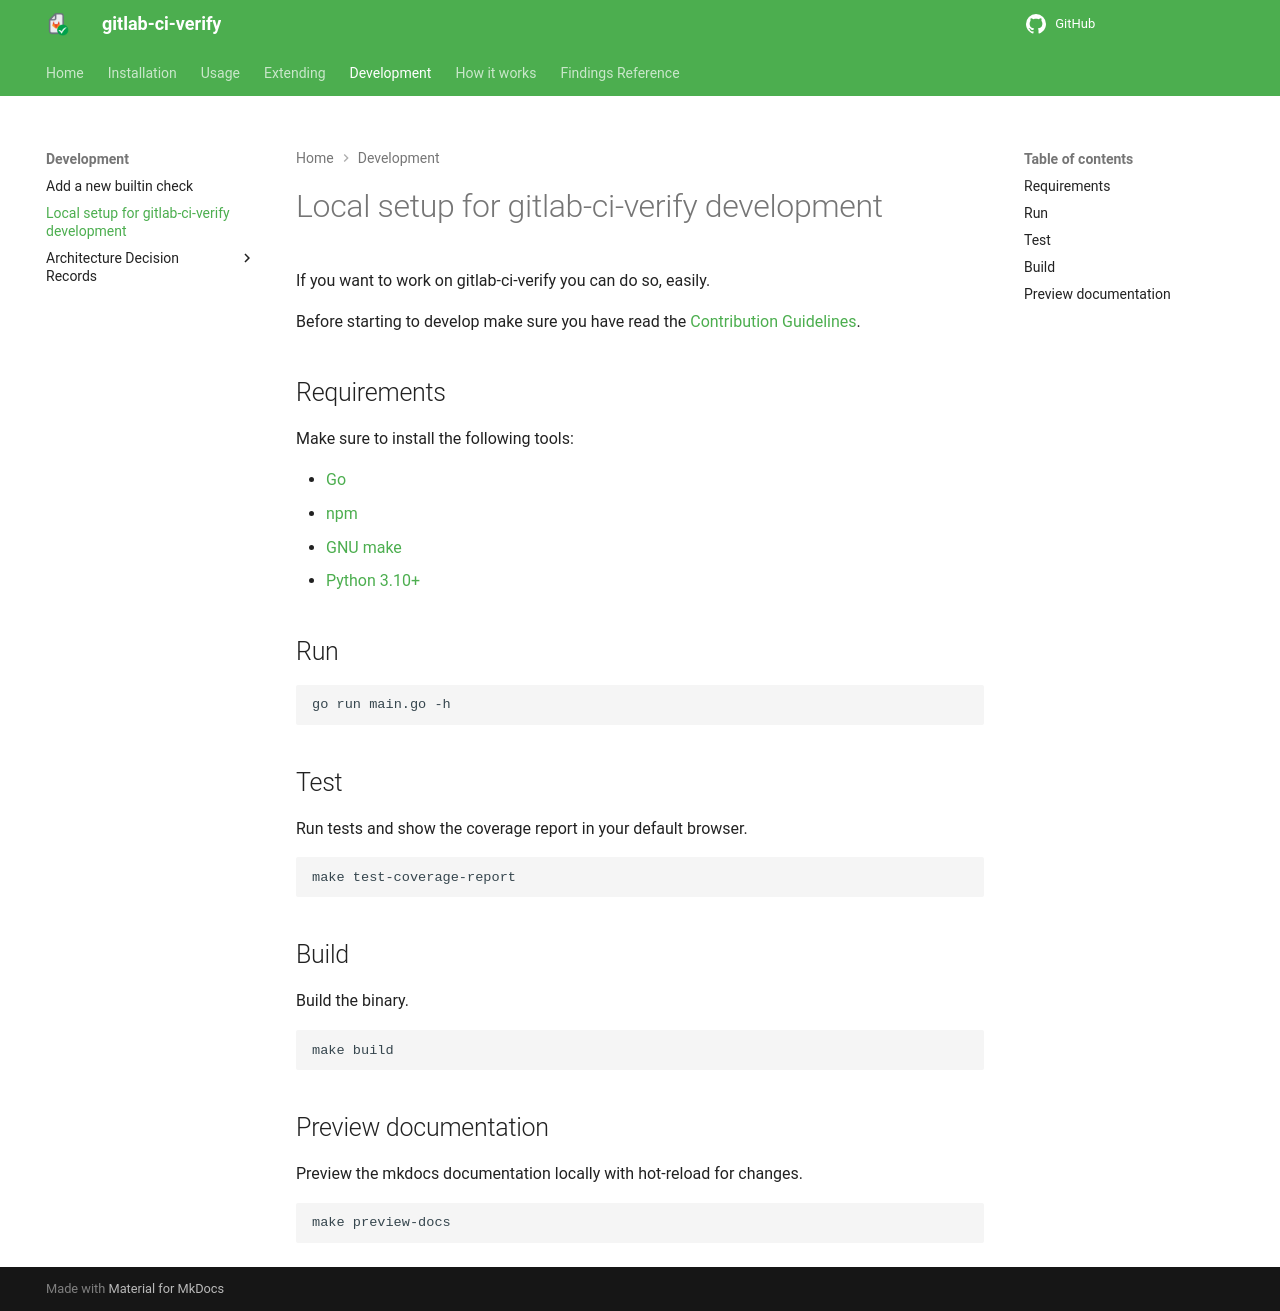

repository: timo-reymann/gitlab-ci-verify · page: development/local.html · generator: mkdocs

# Local setup for gitlab-ci-verify development

If you want to work on gitlab-ci-verify you can do so, easily.

Before starting to develop make sure you have read
the [Contribution Guidelines](https://github.com/timo-reymann/gitlab-ci-verify/blob/main/CONTRIBUTING.md).

## Requirements

Make sure to install the following tools:

- [Go](https://go.dev/doc/install)
- [npm](https://www.npmjs.com/get-npm)
- [GNU make](https://www.gnu.org/software/make/)
- [Python 3.10+](https://www.python.org/downloads/)

## Run 

```sh
go run main.go -h
```

## Test

Run tests and show the coverage report in your default browser.

```sh
make test-coverage-report
```

## Build

Build the binary.

```sh
make build
```

## Preview documentation

Preview the mkdocs documentation locally with hot-reload for changes.

```sh
make preview-docs
```
